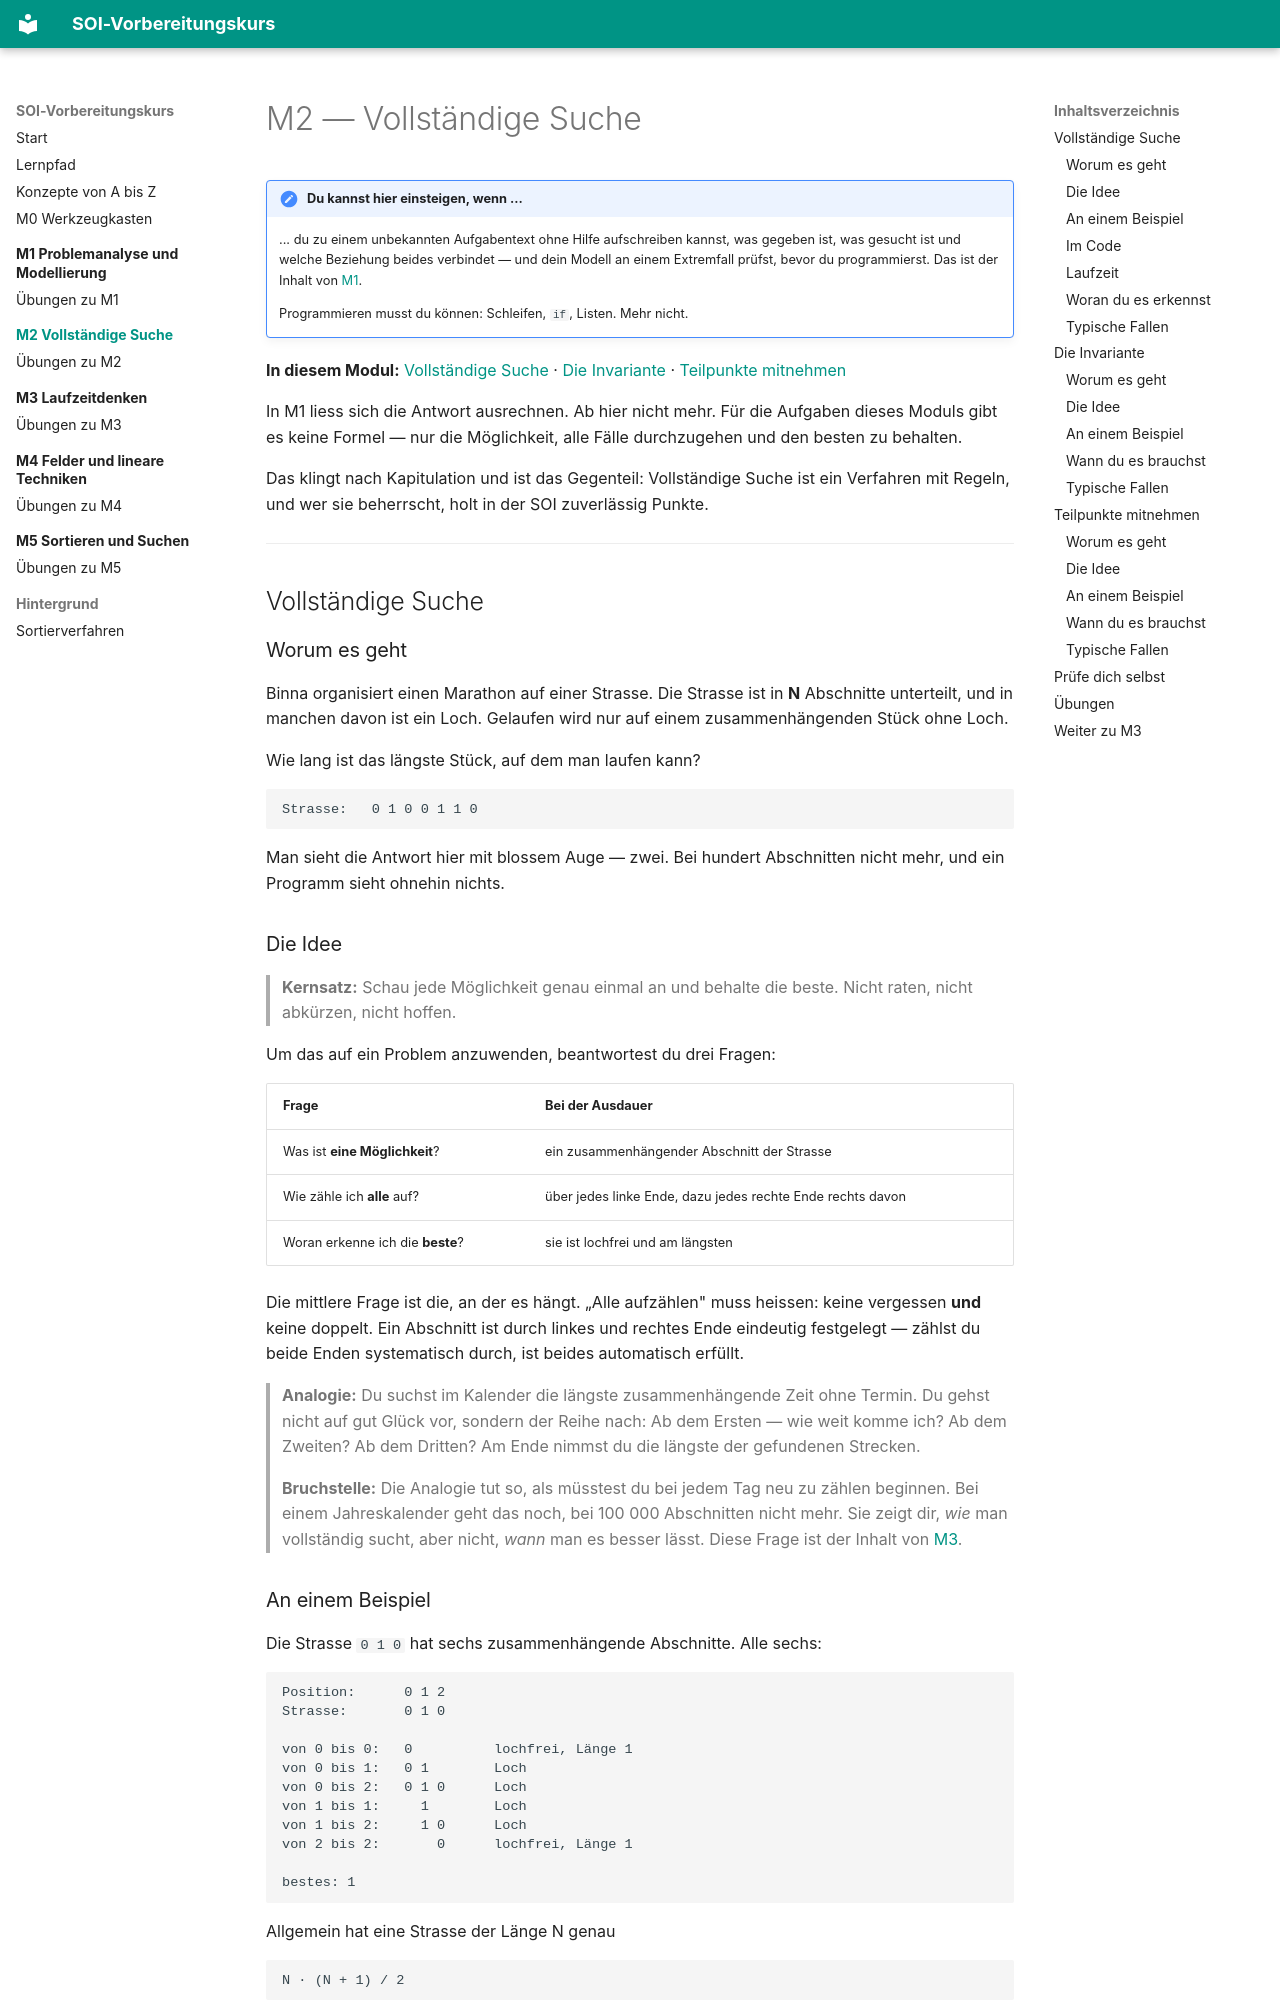

repository: masta-nksa/soi-kurs · page: m02-vollstaendige-suche/index.html · generator: mkdocs

# M2 — Vollständige Suche

!!! note "Du kannst hier einsteigen, wenn ..."
    ... du zu einem unbekannten Aufgabentext ohne Hilfe aufschreiben kannst, was
    gegeben ist, was gesucht ist und welche Beziehung beides verbindet — und
    dein Modell an einem Extremfall prüfst, bevor du programmierst. Das ist der
    Inhalt von [M1](../m01-problemanalyse/index.md).

    Programmieren musst du können: Schleifen, `if`, Listen. Mehr nicht.

**In diesem Modul:** [Vollständige Suche](#vollstandige-suche)
· [Die Invariante](#die-invariante)
· [Teilpunkte mitnehmen](#teilpunkte-mitnehmen)

In M1 liess sich die Antwort ausrechnen. Ab hier nicht mehr. Für die Aufgaben
dieses Moduls gibt es keine Formel — nur die Möglichkeit, alle Fälle
durchzugehen und den besten zu behalten.

Das klingt nach Kapitulation und ist das Gegenteil: Vollständige Suche ist ein
Verfahren mit Regeln, und wer sie beherrscht, holt in der SOI zuverlässig
Punkte.

---

## Vollständige Suche

### Worum es geht

Binna organisiert einen Marathon auf einer Strasse. Die Strasse ist in **N**
Abschnitte unterteilt, und in manchen davon ist ein Loch. Gelaufen wird nur auf
einem zusammenhängenden Stück ohne Loch.

Wie lang ist das längste Stück, auf dem man laufen kann?

```
Strasse:   0 1 0 0 1 1 0
```

Man sieht die Antwort hier mit blossem Auge — zwei. Bei hundert Abschnitten
nicht mehr, und ein Programm sieht ohnehin nichts.

### Die Idee

> **Kernsatz:** Schau jede Möglichkeit genau einmal an und behalte die beste.
> Nicht raten, nicht abkürzen, nicht hoffen.

Um das auf ein Problem anzuwenden, beantwortest du drei Fragen:

| Frage | Bei der Ausdauer |
|---|---|
| Was ist **eine Möglichkeit**? | ein zusammenhängender Abschnitt der Strasse |
| Wie zähle ich **alle** auf? | über jedes linke Ende, dazu jedes rechte Ende rechts davon |
| Woran erkenne ich die **beste**? | sie ist lochfrei und am längsten |

Die mittlere Frage ist die, an der es hängt. „Alle aufzählen" muss heissen:
keine vergessen **und** keine doppelt. Ein Abschnitt ist durch linkes und
rechtes Ende eindeutig festgelegt — zählst du beide Enden systematisch durch,
ist beides automatisch erfüllt.

> **Analogie:** Du suchst im Kalender die längste zusammenhängende Zeit ohne
> Termin. Du gehst nicht auf gut Glück vor, sondern der Reihe nach: Ab dem
> Ersten — wie weit komme ich? Ab dem Zweiten? Ab dem Dritten? Am Ende nimmst du
> die längste der gefundenen Strecken.
>
> **Bruchstelle:** Die Analogie tut so, als müsstest du bei jedem Tag neu zu
> zählen beginnen. Bei einem Jahreskalender geht das noch, bei 100 000
> Abschnitten nicht mehr. Sie zeigt dir, *wie* man vollständig sucht, aber nicht,
> *wann* man es besser lässt. Diese Frage ist der Inhalt von
> [M3](../m03-laufzeitdenken/index.md).

### An einem Beispiel

Die Strasse `0 1 0` hat sechs zusammenhängende Abschnitte. Alle sechs:

```
Position:      0 1 2
Strasse:       0 1 0

von 0 bis 0:   0          lochfrei, Länge 1
von 0 bis 1:   0 1        Loch
von 0 bis 2:   0 1 0      Loch
von 1 bis 1:     1        Loch
von 1 bis 2:     1 0      Loch
von 2 bis 2:       0      lochfrei, Länge 1

bestes: 1
```

Allgemein hat eine Strasse der Länge N genau

```
N · (N + 1) / 2
```

zusammenhängende Abschnitte. Bei N = 3 sind das 6, bei N = 100 schon 5050.
